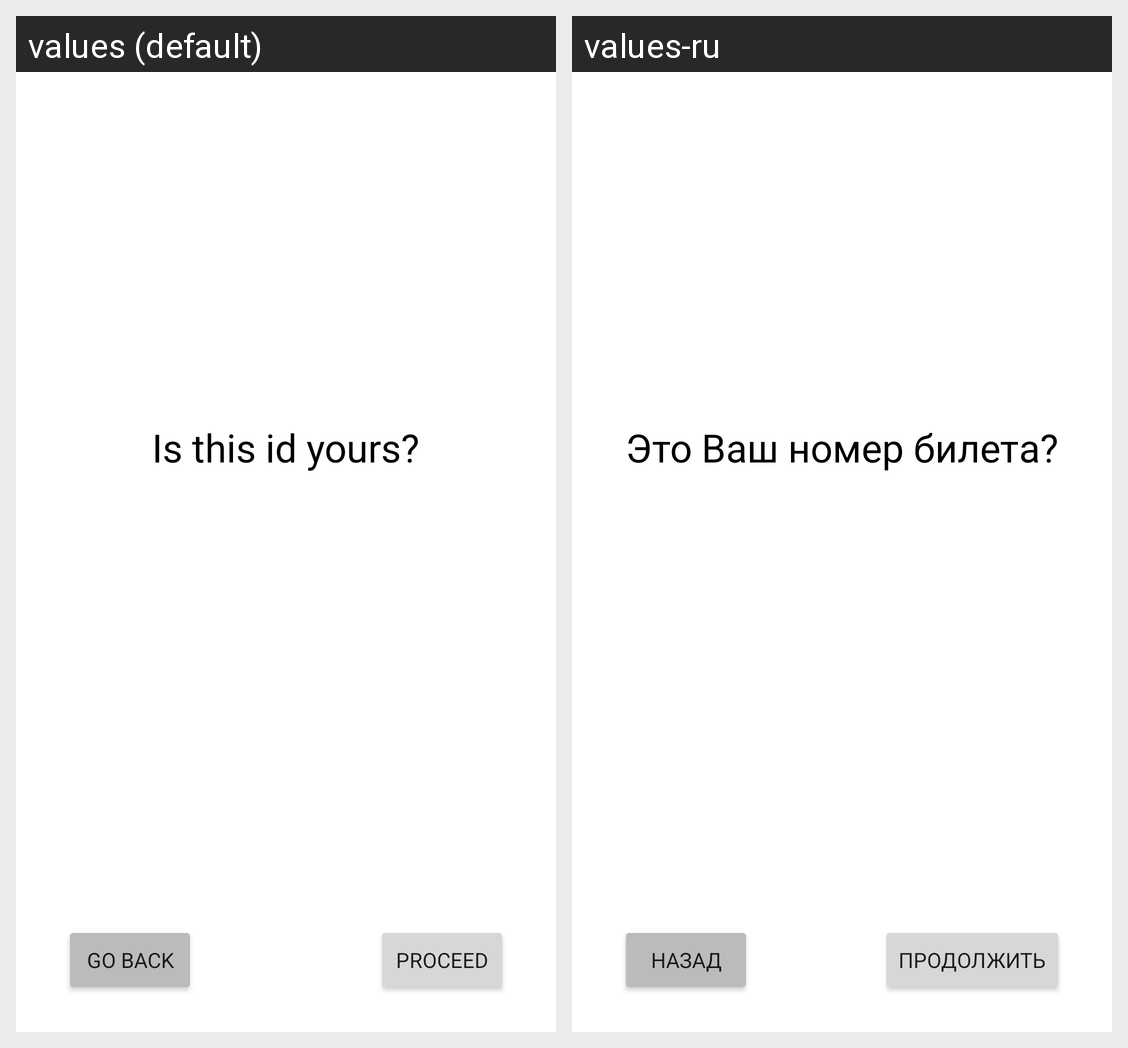

Strings drawn on this Android screen and how each of the app's shown locales translates them:
Android screen res/layout/fragment_confirm.xml rendered under 2 locales, left to right: values (default), values-ru. Device: Nexus 5 (rendered at 1080×1920; each locale shown at half size, 540×960, under a caption strip naming it); theme Theme.LibPass.
Strings drawn on this screen, with the default value and each locale's value (text and hints the layout hard-codes, and strings that could not be matched under every locale, appear in the picture but are not listed):

is_this_id_yours
  values: Is this id yours?
  values-ru: Это Ваш номер билета?

go_back
  values: Go back
  values-ru: Назад

proceed
  values: Proceed
  values-ru: Продолжить
